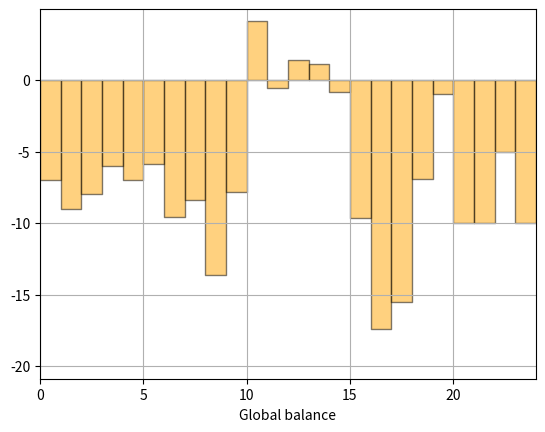
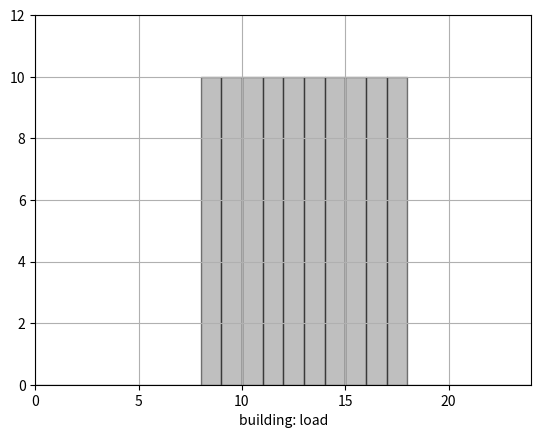
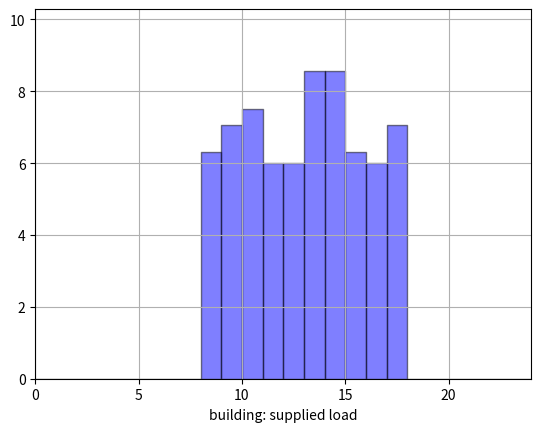
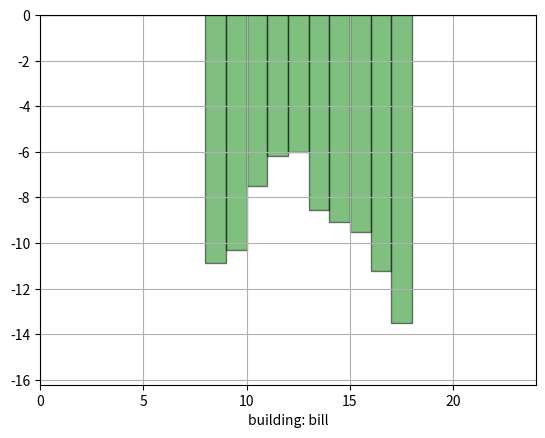
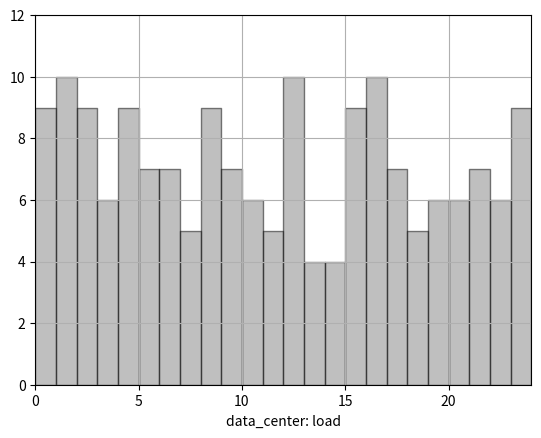
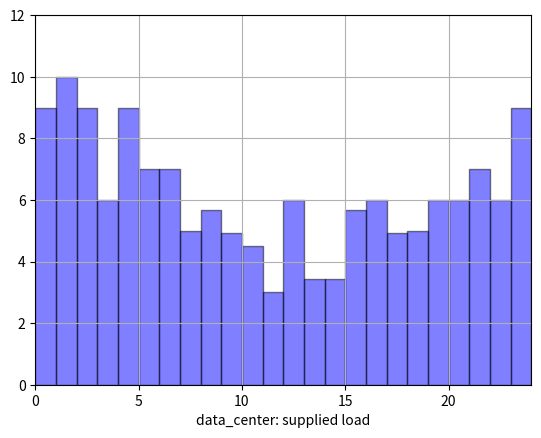
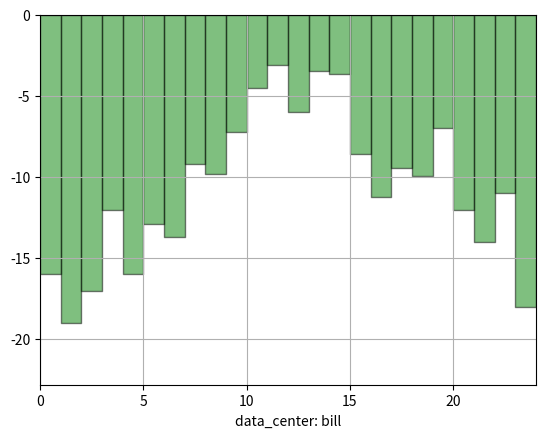
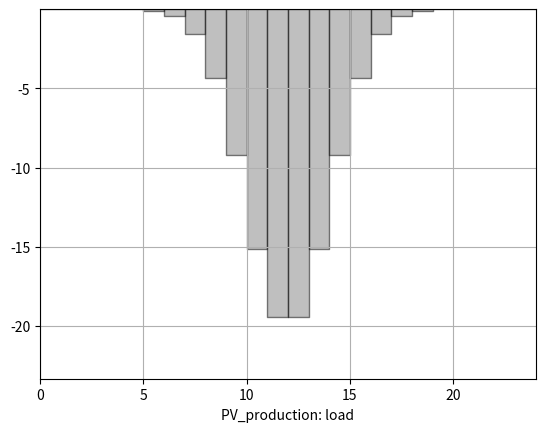
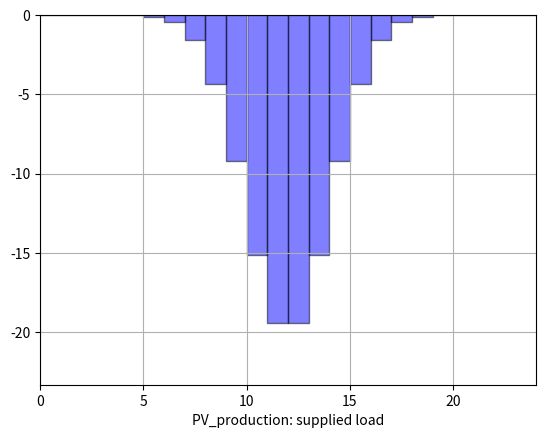
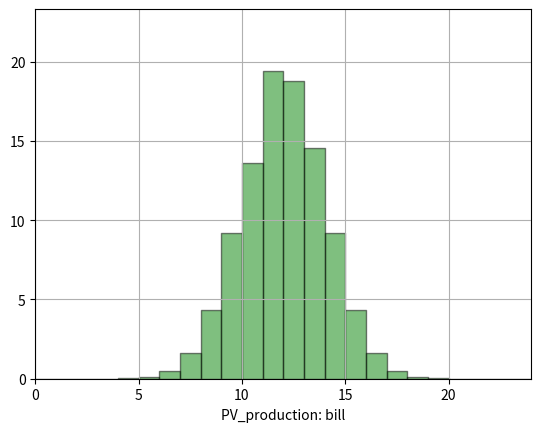
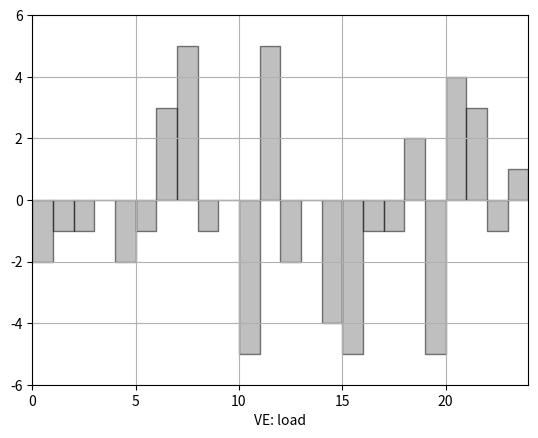
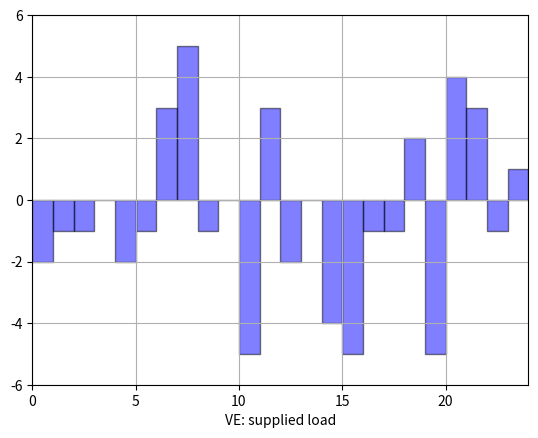
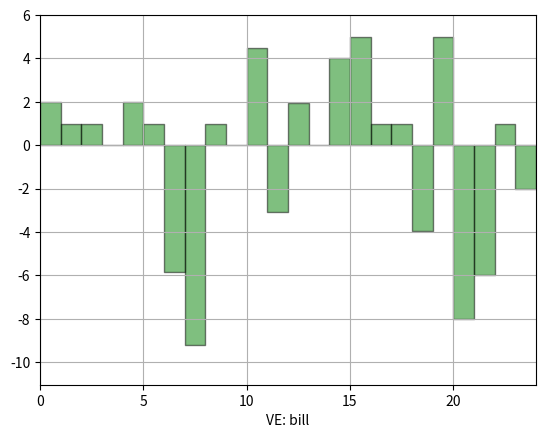

Python code for these plots, in order:
import numpy as np
import matplotlib.pyplot as plt
from random import randint
import math as mh
from matplotlib.patches import Rectangle
from matplotlib.collections import PatchCollection

class Player:
    def __init__(self,load,bill,callfunction,supplied,name):
        self.load = load # négatif si on produit
        self.bill =  bill # positif si on produit
        self.callfunction = callfunction
        self.supplied =supplied
        self.name=name
    def call(self, t):
        self.load.append(self.callfunction(t+.5))
        
    def plotload(self):
        fig, ax = plt.subplots(1)
        rects=[]
        for t in range(len(self.load)):
            rect= Rectangle( (t,0),1,self.load[t] )
            rects.append(rect)
        # Create patch collection with specified colour/alpha
        pc = PatchCollection(rects, alpha=0.5, facecolor="grey", edgecolor="black")
        # Add collection to axes
        ax.add_collection(pc)
        ax.set_xlim(0,len(self.load))
        ax.set_ylim(1.2*min(0,min(self.load)),1.2*max(self.load))
        ax.grid(True)
        ax.set_xlabel(self.name+": load")
        
        
    def plotbills(self):
        fig, ax = plt.subplots(1)
        rects=[]
        for t in range(len(self.bill)):
            rect= Rectangle( (t,0), 1, self.bill[t] )
            rects.append(rect)
        # Create patch collection with specified colour/alpha
        pc = PatchCollection(rects, alpha=0.5, facecolor="green", edgecolor="black")
        # Add collection to axes
        ax.add_collection(pc)
        ax.set_xlim(0,len(self.bill))
        ax.set_ylim(1.2*min(0,min(self.bill)),1.2*max(0,max(self.bill)))
        ax.grid(True)
        ax.set_xlabel(self.name+": bill")
        
    def plotsupplied(self):
        fig, ax = plt.subplots(1)
        rects=[]
        for t in range(len(self.supplied)):
            rect= Rectangle( (t,0), 1, self.supplied[t] )
            rects.append(rect)
        # Create patch collection with specified colour/alpha
        pc = PatchCollection(rects, alpha=0.5, facecolor="blue", edgecolor="black")
        # Add collection to axes
        ax.add_collection(pc)
        ax.set_xlim(0,len(self.supplied))
        ax.set_ylim(1.2*min(0,min(self.supplied)),1.2*max(0,max(self.supplied)))
        ax.grid(True)
        ax.set_xlabel(self.name+": supplied load")
        
        
class Manager:
    def __init__(self, names, callfunctions):
        self.names = names
        self.callfunctions = callfunctions
        dictionnary_players={}
        for name in names:
           dictionnary_players[name]=Player([],[], callfunctions[name],[],name)         
        self.players = dictionnary_players        
        self.pe = 1.
        self.c = 0.5
        self.v= 2.
        self.loads = []
        self.production = []
        self.balance = []
        self.max_power= 12
        
    def repartition(self):
    
        if abs(self.loads[-1])>self.max_power : #on dépasse l'intensité maximale possible
            for name in self.names:
                player = self.players[name]
                if player.load[-1]>0 : #consommateur, dont on restreind l'énergie accessible
                    player.supplied.append(player.load[-1]*(1-(self.max_power+self.loads[-1])/self.loads[-1])) #on réparti le manque proportionellement aux demandes 
                else : #producteur, dont on garde la production maximale pour minimiser les coûts
                    player.supplied.append(player.load[-1])

        else : #RAS, la demande égale à ce que le réseau peut fournir
            for name in self.names:
                player = self.players[name]
                player.supplied.append(player.load[-1])
        
        if self.balance[-1] > 0: #on exporte
            for name in self.names:
                player = self.players[name]
                if player.load[-1] <0. : #pour les producteurs bill postive
                    player.bill.append( (-player.supplied[-1]/self.production[-1])*(-self.loads[-1]*self.pe+self.balance[-1]*self.c) ) #car self.loads est négatif
                else: # pour les consommateurs bill negative
                    player.bill.append( -player.supplied[-1]*self.pe )  #negatif car self.loads negatif
        else: #on importe 
#warning: (faire attention au max)
            for name in self.names:
                player = self.players[name]
                if player.load[-1] <0. : #pour les producteurs bill positive
                    player.bill.append( (-player.supplied[-1]*self.pe ) )
                else: # pour les consommateurs bill négative
                    player.bill.append( (player.supplied[-1]/self.loads[-1])*(self.production[-1]*self.pe-self.balance[-1]*self.v) ) # car le balance est négatif              
    
    def plotbalance(self):                         
        fig, ax = plt.subplots(1)
        rects=[]
        for t in range(len(self.balance)):
            rect= Rectangle( (t,0), 1, self.balance[t] )
            rects.append(rect)
        # Create patch collection with specified colour/alpha
        pc = PatchCollection(rects, alpha=0.5, facecolor="orange", edgecolor="black")
        # Add collection to axes
        ax.add_collection(pc)
        ax.set_xlim(0,len(self.balance))
        ax.set_ylim(1.2*min(0,min(self.balance)),1.2*max(0,max(self.balance)))
        ax.grid(True)
        ax.set_xlabel("Global balance")
        
    def simulation(self, T):
        for t in range(T):
            self.loads.append(0)
            self.production.append(0)   
            for name in self.names:
                player = self.players[name]   
                player.call(t)   
                if player.load[-1]>0:
                    self.loads[-1]+= -player.load[-1] #demande negative
                else:
                    self.production[-1] += -player.load[-1] #production positive
            self.balance.append( self.production[-1]+self.loads[-1]) #positif si on exporte et négatif sinon   
            self.repartition()
        print("\n Total load =")#, self.loads, "\n balance =", self.balance)
        self.plotbalance()
        plt.show()
        for name in self.names:
            player = self.players[name]
            print("\n", name)#, "\n load =", player.load, "\n bill =", player.bill)
            player.plotload()
            plt.show()
            
            player.plotsupplied()
            plt.show()
    
            player.plotbills()
            plt.show()
            
        
                    
def gaussiancall(t,avg,sigma,maxi): return(maxi*(mh.e**(-((t-avg)**2)/(2*sigma**2)))/2*mh.sqrt(2*mh.pi))  
def squarecall(t, inf, sup, maxi): 
    if ((t>=inf) and (t<sup)): 
        return maxi 
    else:
        return 0
def randomcall(t,avg, sigma):
    return(0.+avg+randint(-sigma,sigma))

        
callfunctions={"building": (lambda t: squarecall(t,8,18,10)) , "data_center": (lambda t: randomcall(t,7,3)), "PV_production": (lambda t:gaussiancall(t,12,2,-16)),"VE": (lambda t: randomcall(t,0,5))   }        
        



names=[ "building", "data_center", "PV_production", "VE"]
manager=Manager(names,callfunctions)        
manager.simulation(24)              